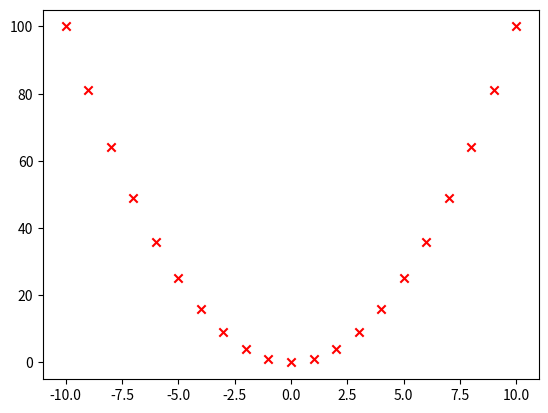

Here is the Python script that generated this plot: (Note: this script raises an exception after producing the figure.)
import matplotlib.pyplot as plt

# Generare seturi de date cu list comprehension
valori_x = [a for a in range(-10, 10+1)]
valori_y = [a*a for a in valori_x]


'''
    Functie care genereaza grafice pentru o functie de grad 2, avand dat setul de valori pentru x si y
    
    Parametrii:
        x: setul de valori pentru axa Ox
        y: setul de valori pentru axa Oy
        locatie_imagini: locul unde vor fi salvate imaginile
        
'''
def genereaza_grafice(x, y, locatie_imagini):
    print("DBG: director salvare imagini:", locatie_imagini)    
    
    #############################
    # afisare cu puncte
    ##############################
    # fara parametrul marker, se afiseaza puncte, altfel, se afiseaza caracterul dat ca parametru
    fig1 = plt.scatter(x, y, c='red', marker='x')
    print("afisare obiect fig1 (reprezentarea interna, nu imagine)", fig1, type(fig1))
    # salvare sub forma de jpg
    if __name__ == "__main__":
        print("**************************************")
        plt.show() # de comentat daca nu vrem sa se intrerupa executia si sa se afiseze graficul
    fig1.figure.savefig(f'{locatie_imagini}/afisare_cu_x.png')
    plt.close()

    # alta reprezentare a aceluiasi set de date - culoare + forma punct
    fig2 = plt.scatter(x, y, c='blue', marker='*')
    print("afisare obiect fig1 (reprezentarea interna, nu imagine)", fig2, type(fig2))
    # salvare sub forma de jpg
    if __name__ == "__main__":
        plt.show() # de comentat ...
    fig2.figure.savefig(f'{locatie_imagini}/afisare_cu_steluta.png')
    plt.close()

    # alta reprezentare a aceluiasi set de date - culoare + forma punct
    fig3 = plt.scatter(x, y, c='green')
    print("afisare obiect fig1 (reprezentarea interna, nu imagine)", fig3, type(fig3))
    # salvare sub forma de jpg
    if __name__ == "__main__":
        plt.show() # de comentat ...
    fig3.figure.savefig(f'{locatie_imagini}/afisare_cu_punct.png')
    plt.close()

    ##############################
    # afisare linie contiuna
    ##############################
    # spre deosebire de scatter, plot genereaza un alt tip de obiect care nu este de tip figura
    ob_1 = plt.plot(x, y)
    print(ob_1, type(ob_1))
    if __name__ == "__main__":
        plt.show()

    # apel metoda savefig pentru a salva imaginea intr-un fisier
    plt.savefig(f'{locatie_imagini}/grafic_continuu_v1.png')
    plt.close()
    
    # adaugare etichete axe + titlu dar trebuie regenerat graficul ...
    ob_2 = plt.plot(x, y)
    print(ob_2, type(ob_2))
    plt.title(f"{locatie_imagini}/functia de grad 2")
    plt.xlabel("X")
    plt.ylabel("X*X")
    if __name__ == "__main__":
        plt.show()
    plt.savefig(f'{locatie_imagini}/grafic_continuu_v2.png')
    plt.close()

    # functia doar genereaza grafice.
    # am putea returna 1 pentru a sti ca s-a ajuns la sfarsit si nu au aparut erori
    return 1


# Executie functie daca incercam sa executam fisierul, nu sa-l folosim ca librarie
# Cand este folosit ca librarie, n-am vrea sa si executam functia.
# Acest lucru va fi facut de programul care foloseste libraria
if __name__ == "__main__":
    genereaza_grafice(valori_x, valori_y, "../../static/imagini")
    
